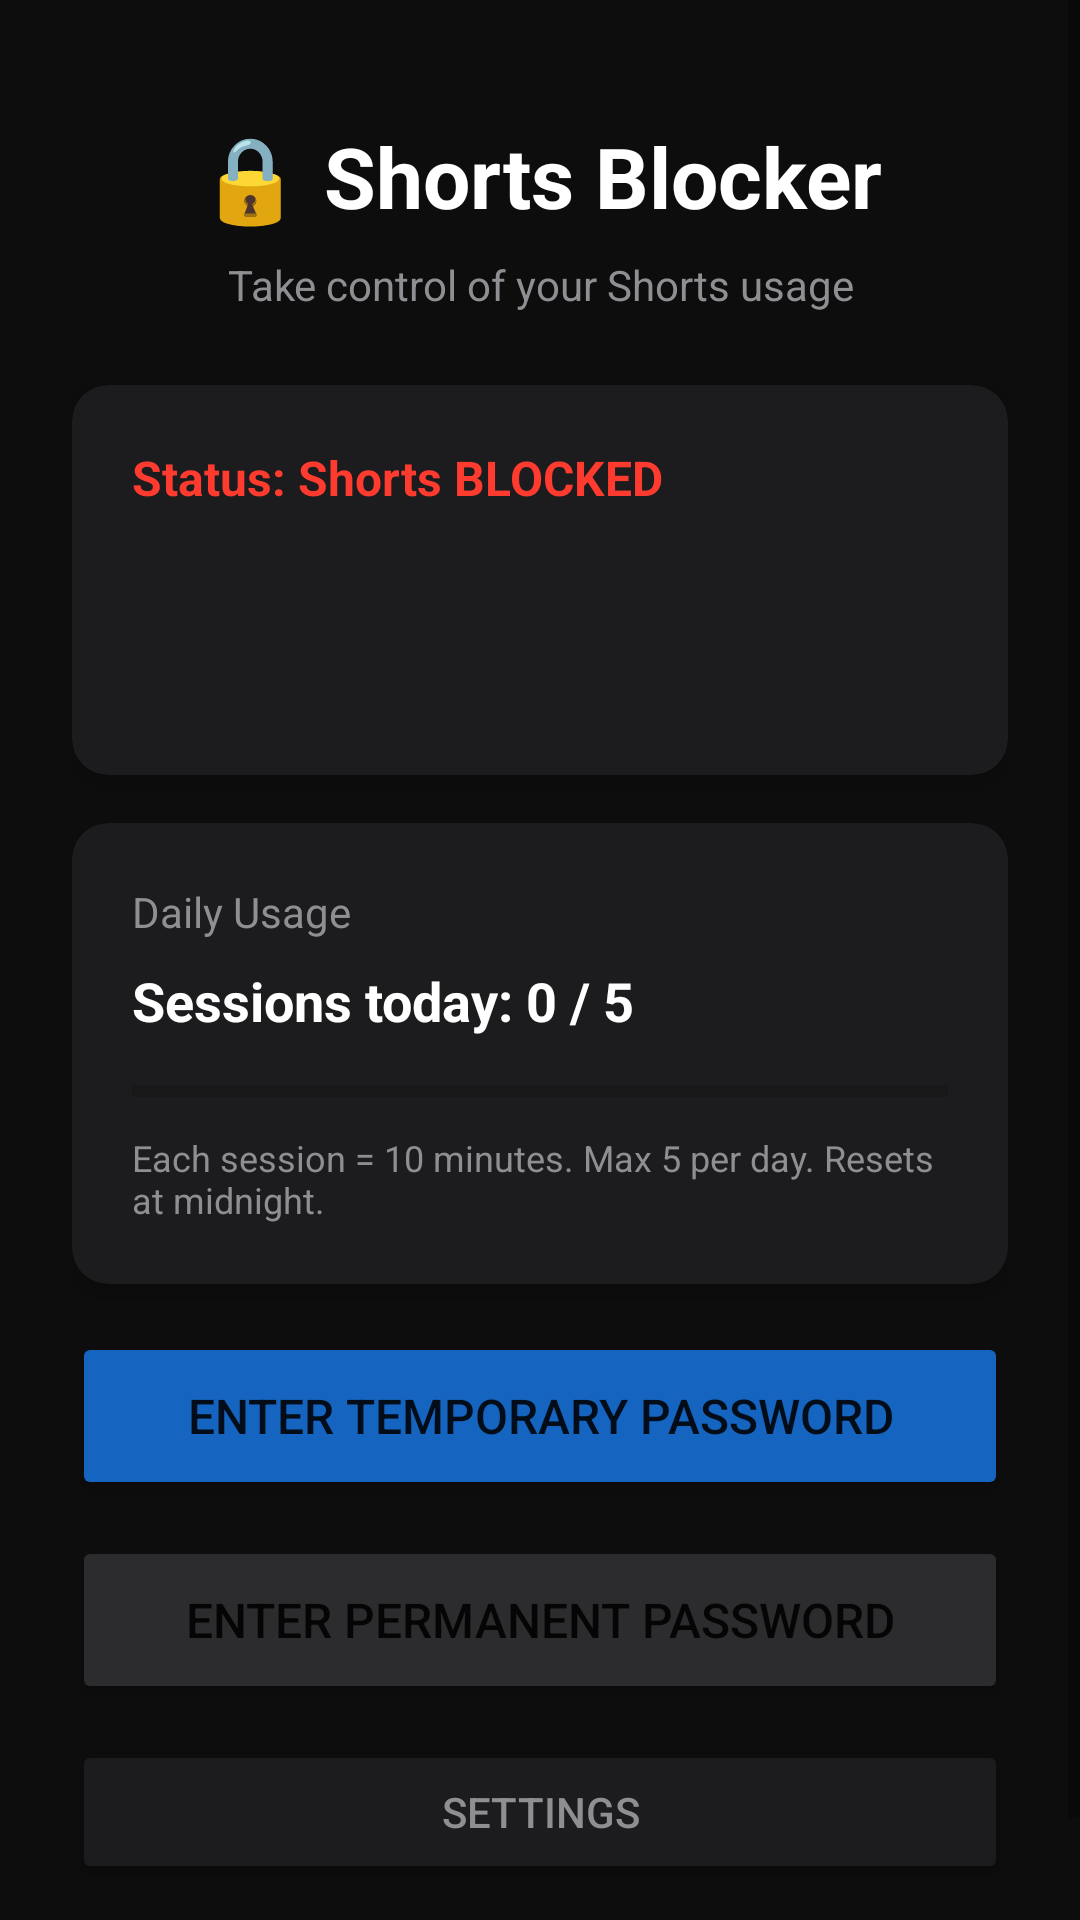

Here is an Android app screen rendered from its layout file. Give the layout XML and the strings, colors and styles it references.
<!-- AndroidManifest.xml: application theme Theme.ShortsBlocker -->
<!-- res/layout/activity_main.xml -->
<?xml version="1.0" encoding="utf-8"?>
<ScrollView xmlns:android="http://schemas.android.com/apk/res/android"
    android:layout_width="match_parent"
    android:layout_height="match_parent"
    android:background="@color/bg_dark"
    android:fillViewport="true">

    <LinearLayout
        android:layout_width="match_parent"
        android:layout_height="wrap_content"
        android:orientation="vertical"
        android:padding="24dp">

        
        <TextView
            android:layout_width="match_parent"
            android:layout_height="wrap_content"
            android:text="🔒 Shorts Blocker"
            android:textSize="28sp"
            android:textStyle="bold"
            android:textColor="@color/text_primary"
            android:gravity="center"
            android:layout_marginTop="16dp"
            android:layout_marginBottom="8dp" />

        <TextView
            android:layout_width="match_parent"
            android:layout_height="wrap_content"
            android:text="Take control of your Shorts usage"
            android:textSize="14sp"
            android:textColor="@color/text_secondary"
            android:gravity="center"
            android:layout_marginBottom="24dp" />

        
        <androidx.cardview.widget.CardView
            xmlns:app="http://schemas.android.com/apk/res-auto"
            android:layout_width="match_parent"
            android:layout_height="wrap_content"
            app:cardBackgroundColor="@color/card_bg"
            app:cardCornerRadius="12dp"
            app:cardElevation="4dp"
            android:layout_marginBottom="16dp">

            <LinearLayout
                android:layout_width="match_parent"
                android:layout_height="wrap_content"
                android:orientation="vertical"
                android:padding="20dp">

                <TextView
                    android:id="@+id/tv_status"
                    android:layout_width="match_parent"
                    android:layout_height="wrap_content"
                    android:text="Status: Shorts BLOCKED"
                    android:textSize="16sp"
                    android:textStyle="bold"
                    android:textColor="@color/accent_red"
                    android:layout_marginBottom="12dp" />

                <TextView
                    android:id="@+id/tv_timer_countdown"
                    android:layout_width="match_parent"
                    android:layout_height="wrap_content"
                    android:text="10:00"
                    android:textSize="36sp"
                    android:textStyle="bold"
                    android:textColor="@color/accent_green"
                    android:gravity="center"
                    android:layout_marginBottom="8dp"
                    android:visibility="invisible" />

            </LinearLayout>
        </androidx.cardview.widget.CardView>

        
        <androidx.cardview.widget.CardView
            xmlns:app="http://schemas.android.com/apk/res-auto"
            android:layout_width="match_parent"
            android:layout_height="wrap_content"
            app:cardBackgroundColor="@color/card_bg"
            app:cardCornerRadius="12dp"
            app:cardElevation="4dp"
            android:layout_marginBottom="16dp">

            <LinearLayout
                android:layout_width="match_parent"
                android:layout_height="wrap_content"
                android:orientation="vertical"
                android:padding="20dp">

                <TextView
                    android:layout_width="match_parent"
                    android:layout_height="wrap_content"
                    android:text="Daily Usage"
                    android:textSize="14sp"
                    android:textColor="@color/text_secondary"
                    android:layout_marginBottom="8dp" />

                <TextView
                    android:id="@+id/tv_sessions_remaining"
                    android:layout_width="match_parent"
                    android:layout_height="wrap_content"
                    android:text="Sessions today: 0 / 5"
                    android:textSize="18sp"
                    android:textStyle="bold"
                    android:textColor="@color/text_primary"
                    android:layout_marginBottom="12dp" />

                <ProgressBar
                    android:id="@+id/progress_sessions"
                    style="@style/Widget.AppCompat.ProgressBar.Horizontal"
                    android:layout_width="match_parent"
                    android:layout_height="12dp"
                    android:max="5"
                    android:progress="0"
                    android:progressTint="@color/accent_red"
                    android:layout_marginBottom="8dp" />

                <TextView
                    android:layout_width="match_parent"
                    android:layout_height="wrap_content"
                    android:text="Each session = 10 minutes. Max 5 per day. Resets at midnight."
                    android:textSize="12sp"
                    android:textColor="@color/text_secondary" />

            </LinearLayout>
        </androidx.cardview.widget.CardView>

        
        <TextView
            android:id="@+id/tv_warnings"
            android:layout_width="match_parent"
            android:layout_height="wrap_content"
            android:padding="12dp"
            android:background="@color/warning_bg"
            android:textColor="@color/warning_text"
            android:textSize="13sp"
            android:layout_marginBottom="16dp"
            android:visibility="gone" />

        
        <Button
            android:id="@+id/btn_enter_temp"
            android:layout_width="match_parent"
            android:layout_height="56dp"
            android:text="Enter Temporary Password"
            android:textSize="16sp"
            android:backgroundTint="@color/accent_blue"
            android:layout_marginBottom="12dp" />

        <Button
            android:id="@+id/btn_enter_permanent"
            android:layout_width="match_parent"
            android:layout_height="56dp"
            android:text="Enter Permanent Password"
            android:textSize="16sp"
            android:backgroundTint="@color/accent_dark"
            android:layout_marginBottom="12dp" />

        <Button
            android:id="@+id/btn_settings"
            android:layout_width="match_parent"
            android:layout_height="48dp"
            android:text="Settings"
            android:textSize="14sp"
            android:backgroundTint="@color/card_bg"
            android:textColor="@color/text_secondary"
            android:layout_marginBottom="24dp" />

    </LinearLayout>
</ScrollView>
<!-- resources referenced by this layout -->
<resources>
  <color name="accent_blue">#1565C0</color>
  <color name="accent_dark">#2C2C2E</color>
  <color name="accent_green">#34C759</color>
  <color name="accent_red">#FF3B30</color>
  <color name="bg_dark">#0D0D0D</color>
  <color name="card_bg">#1C1C1E</color>
  <color name="text_primary">#FFFFFF</color>
  <color name="text_secondary">#8E8E93</color>
  <color name="warning_bg">#3A2A00</color>
  <color name="warning_text">#FFD60A</color>
  <style name="Theme.ShortsBlocker" parent="Theme.MaterialComponents.DayNight.DarkActionBar">
          <item name="colorPrimary">@color/colorPrimary</item>
          <item name="colorPrimaryVariant">@color/colorPrimaryVariant</item>
          <item name="colorOnPrimary">@color/colorOnPrimary</item>
          <item name="android:windowBackground">@color/bg_dark</item>
          <item name="android:statusBarColor">@color/bg_dark</item>
          <item name="android:navigationBarColor">@color/bg_dark</item>
      </style>
  <color name="colorPrimary">#1565C0</color>
  <color name="colorPrimaryVariant">#003C8F</color>
  <color name="colorOnPrimary">#FFFFFF</color>
</resources>
